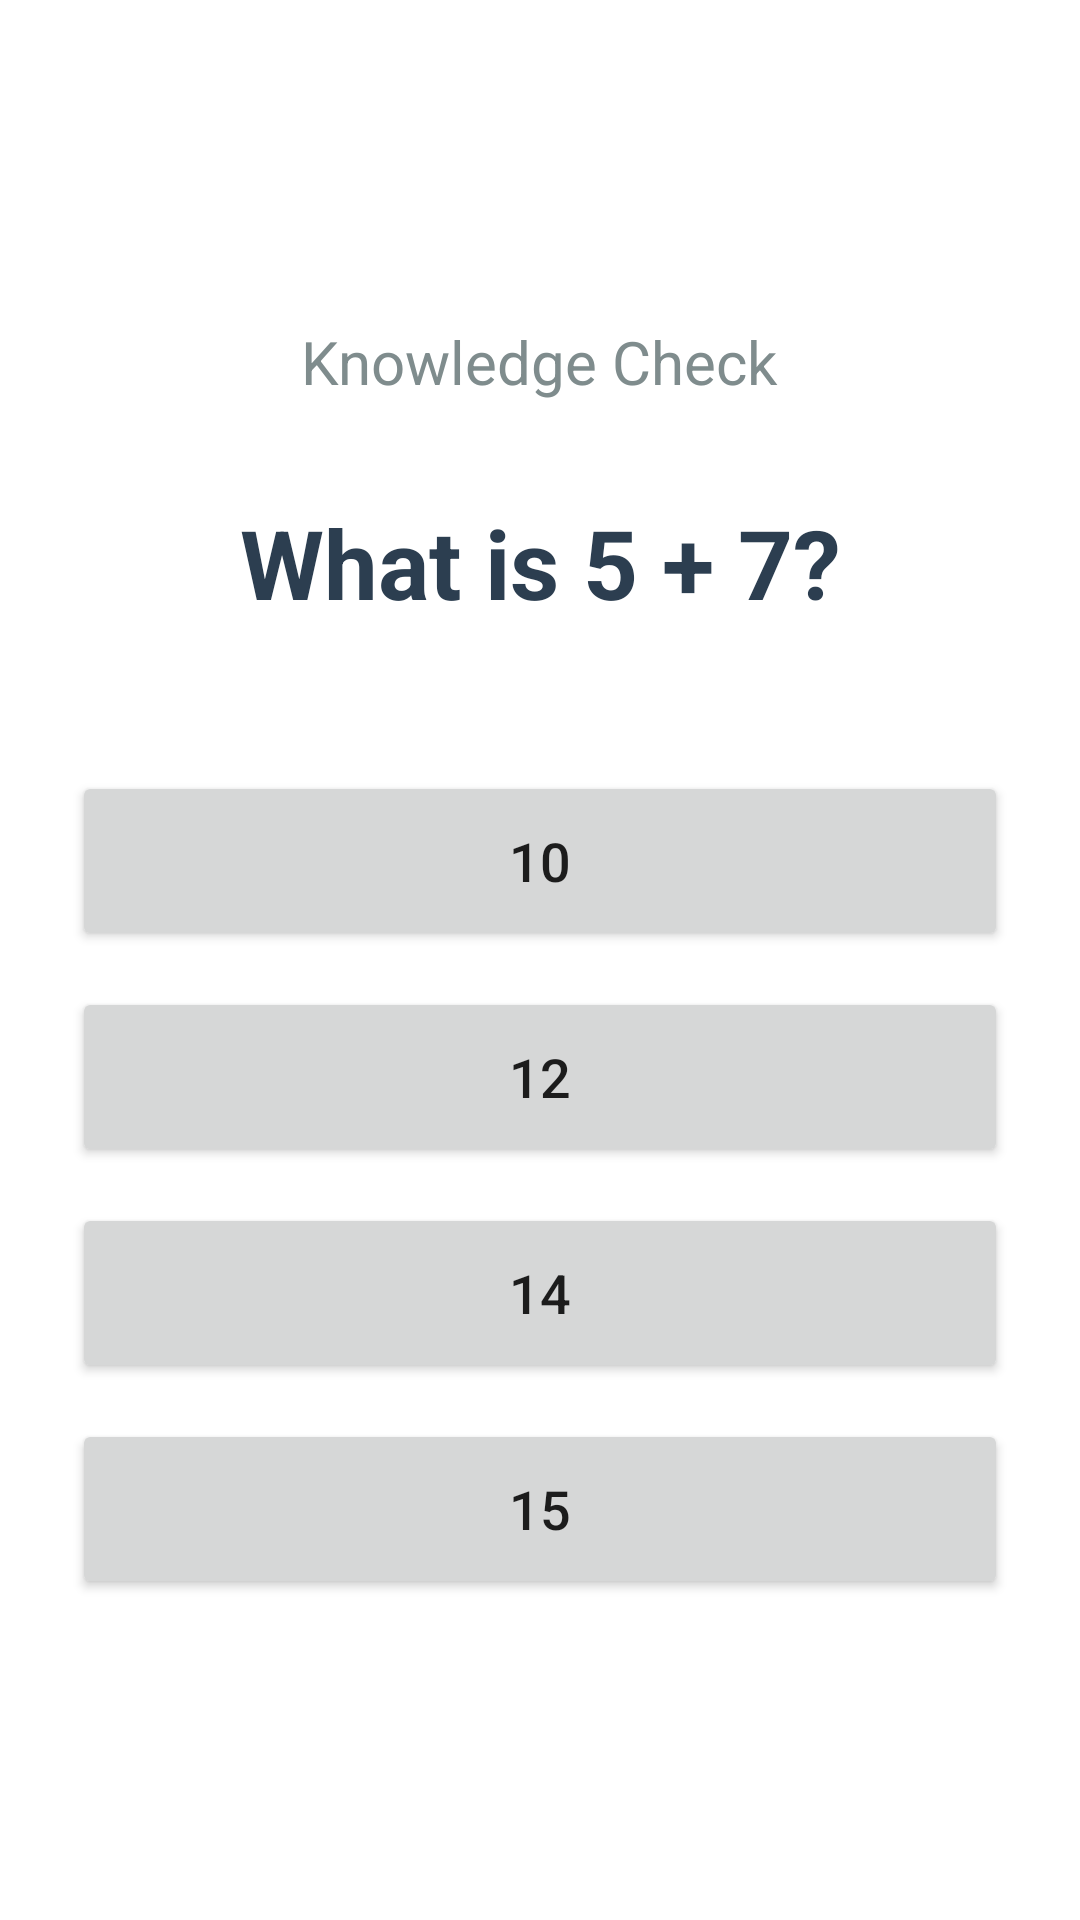

Produce the Android XML layout that renders to this screen, including the resource entries it uses.
<!-- AndroidManifest.xml: application theme AppTheme.NoActionBar -->
<!-- res/layout/activity_quiz.xml -->
<?xml version="1.0" encoding="utf-8"?>
<LinearLayout xmlns:android="http://schemas.android.com/apk/res/android"
    android:layout_width="match_parent"
    android:layout_height="match_parent"
    android:orientation="vertical"
    android:gravity="center"
    android:padding="24dp"
    android:background="#FFFFFF">

    <TextView
        android:layout_width="wrap_content"
        android:layout_height="wrap_content"
        android:text="Knowledge Check"
        android:textSize="20sp"
        android:textColor="#7F8C8D"
        android:layout_marginBottom="32dp"/>

    <TextView
        android:id="@+id/txtQuestion"
        android:layout_width="match_parent"
        android:layout_height="wrap_content"
        android:text="What is 5 + 7?"
        android:textSize="32sp"
        android:textStyle="bold"
        android:textColor="#2C3E50"
        android:gravity="center"
        android:layout_marginBottom="48dp"/>

    <Button
        android:id="@+id/btnOption1"
        android:layout_width="match_parent"
        android:layout_height="60dp"
        android:text="10"
        android:textSize="18sp"
        android:layout_marginBottom="12dp"/>

    <Button
        android:id="@+id/btnOption2"
        android:layout_width="match_parent"
        android:layout_height="60dp"
        android:text="12"
        android:textSize="18sp"
        android:layout_marginBottom="12dp"/>

    <Button
        android:id="@+id/btnOption3"
        android:layout_width="match_parent"
        android:layout_height="60dp"
        android:text="14"
        android:textSize="18sp"
        android:layout_marginBottom="12dp"/>

    <Button
        android:id="@+id/btnOption4"
        android:layout_width="match_parent"
        android:layout_height="60dp"
        android:text="15"
        android:textSize="18sp"/>

</LinearLayout>
<!-- resources referenced by this layout -->
<resources>
  <style name="AppTheme.NoActionBar">
          <item name="windowNoTitle">true</item>
          <item name="windowActionBar">false</item>
      </style>
</resources>
